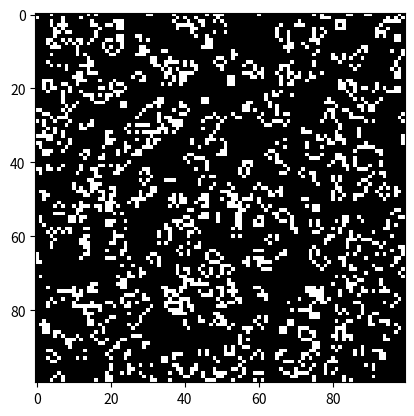

Source code (Python):
import numpy as np
import matplotlib.pyplot as plt
import matplotlib.animation as animation

GRID_SIZE: int = 100
ALIVE: int = 1
DEAD: int = 0
P_START_ALIVE: float = 0.2


def forever_update(frame, img, grid, N):
    """Indefinite update of Conway's Game of Life grid"""
    new_grid = grid.copy()
    for i in range(N):
        for j in range(N):
            # adjacent cells
            total = int(
                (  # toroidal grid
                    grid[i, (j - 1) % GRID_SIZE]
                    + grid[i, (j + 1) % GRID_SIZE]
                    + grid[(i - 1) % GRID_SIZE, j]
                    + grid[(i + 1) % GRID_SIZE, j]
                    + grid[(i - 1) % GRID_SIZE, (j - 1) % GRID_SIZE]
                    + grid[(i - 1) % GRID_SIZE, (j + 1) % GRID_SIZE]
                    + grid[(i + 1) % GRID_SIZE, (j - 1) % GRID_SIZE]
                    + grid[(i + 1) % GRID_SIZE, (j + 1) % GRID_SIZE]
                )
            )

            if grid[i, j] == ALIVE:
                if total < 2 or total > 3:
                    new_grid[i, j] = DEAD
            else:
                if total == 3:
                    new_grid[i, j] = ALIVE

    img.set_data(new_grid)
    grid[:] = new_grid[:]  # transfer elements
    return (img,)


grid = np.random.choice(
    [ALIVE, DEAD], GRID_SIZE * GRID_SIZE, p=[P_START_ALIVE, (1 - P_START_ALIVE)]
).reshape(GRID_SIZE, GRID_SIZE)


fig, ax = plt.subplots()
img = ax.imshow(grid, interpolation="nearest", cmap="gray")
ani = animation.FuncAnimation(
    fig,
    forever_update,
    fargs=(img, grid, GRID_SIZE),
    frames=None,
    interval=200,
    blit=True,
    cache_frame_data=False,
)

plt.show()
